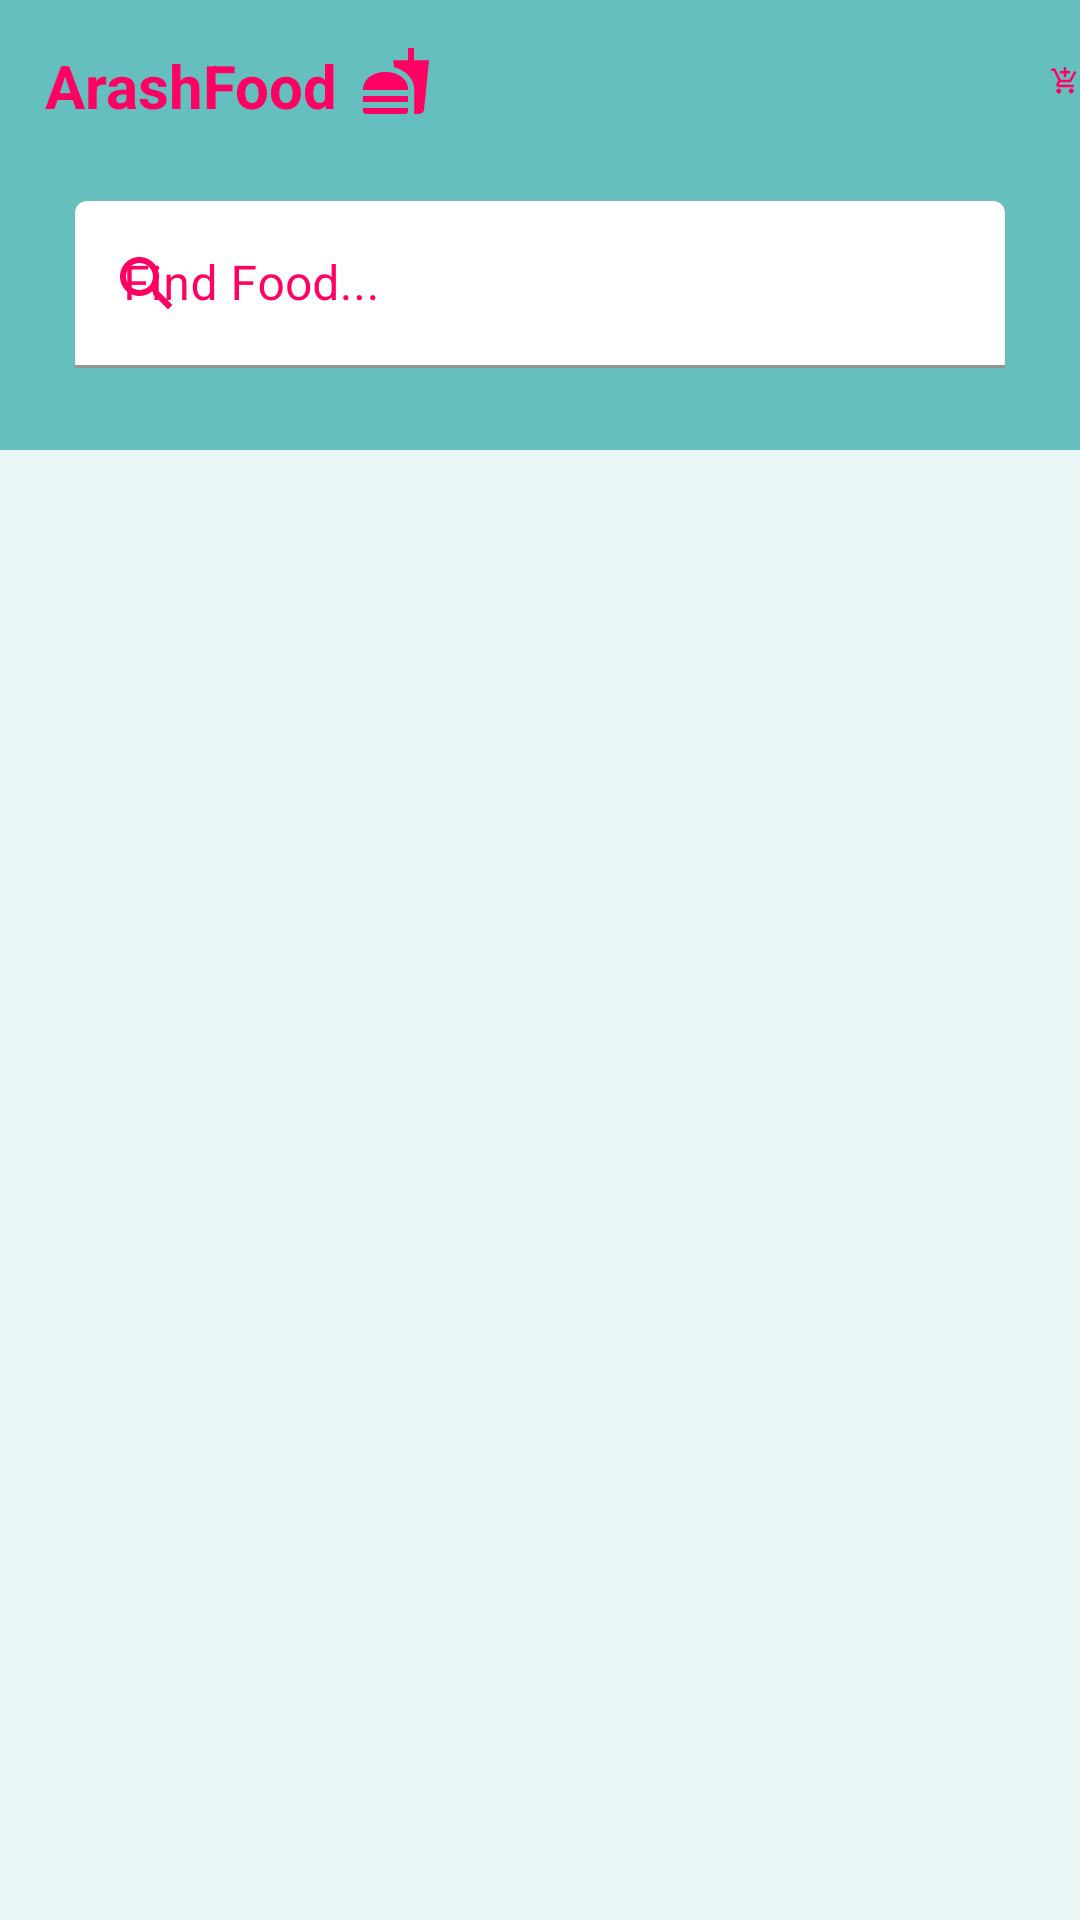

Layout XML and referenced resources for this Android screen:
<!-- AndroidManifest.xml: application theme Theme.ArashFood -->
<!-- res/layout/activity_main.xml -->
<?xml version="1.0" encoding="utf-8"?>
<LinearLayout xmlns:android="http://schemas.android.com/apk/res/android"
    xmlns:app="http://schemas.android.com/apk/res-auto"
    xmlns:tools="http://schemas.android.com/tools"
    android:layout_width="match_parent"
    android:layout_height="match_parent"
    tools:context=".MainActivity"
    android:background="#EAF6F6"
    android:orientation="vertical">


    <LinearLayout
        android:layout_width="match_parent"
        android:layout_height="150dp"
        android:orientation="vertical"
        android:background="#66BFBF">

        <FrameLayout
            android:layout_width="wrap_content"
            android:layout_height="wrap_content">

            <androidx.appcompat.widget.AppCompatTextView
                android:layout_width="wrap_content"
                android:layout_height="wrap_content"
                android:text="ArashFood"
                android:textSize="20dp"
                android:textColor="#FF0063"
                android:textStyle="bold"
                android:layout_marginLeft="15dp"
                android:layout_marginTop="15dp"/>

            <androidx.appcompat.widget.AppCompatImageView
                android:layout_width="wrap_content"
                android:layout_height="wrap_content"
                android:src="@drawable/ic_baseline_fastfood_24"
                android:layout_marginTop="15dp"
                android:layout_marginLeft="120dp"/>

            <androidx.appcompat.widget.AppCompatImageView
                android:id="@+id/addfood"
                android:layout_width="wrap_content"
                android:layout_height="wrap_content"
                android:src="@drawable/ic_baseline_add_shopping_cart_24"
                android:layout_marginLeft="350dp"
                android:layout_marginTop="15dp"/>

        </FrameLayout>

        <com.google.android.material.textfield.TextInputLayout
            android:id="@+id/textField"
            android:layout_width="match_parent"
            android:layout_height="wrap_content"
            android:hint="Find Food..."
            android:textColorHint="#FF0063"
            android:layout_margin="25dp"
            app:endIconMode="clear_text"
            app:startIconDrawable="@drawable/ic_baseline_search_24"
            app:startIconTint="#FF0063"
            app:boxBackgroundColor="@color/white"
            android:enabled="true"
            app:boxStrokeColor="#FF0063"
            app:hintTextColor="#FF0063">

            <com.google.android.material.textfield.TextInputEditText
                android:layout_width="match_parent"
                android:layout_height="wrap_content" />

        </com.google.android.material.textfield.TextInputLayout>

    </LinearLayout>

    <androidx.recyclerview.widget.RecyclerView
        tools:listitem="@layout/item_food"
        android:layout_width="match_parent"
        android:layout_height="match_parent"
        android:id="@+id/res"/>


</LinearLayout>
<!-- res/layout/item_food.xml (included above) -->
<?xml version="1.0" encoding="utf-8"?>
<androidx.constraintlayout.widget.ConstraintLayout xmlns:android="http://schemas.android.com/apk/res/android"
    xmlns:app="http://schemas.android.com/apk/res-auto"
    xmlns:tools="http://schemas.android.com/tools"
    android:layout_width="match_parent"
    android:layout_height="140dp"
    android:layout_marginLeft="8dp"
    android:layout_marginTop="4dp"
    android:layout_marginRight="4dp"
    android:layout_marginBottom="4dp">

    <androidx.cardview.widget.CardView
        android:layout_width="match_parent"
        android:layout_height="120dp"
        app:layout_constraintEnd_toEndOf="parent"
        app:layout_constraintStart_toStartOf="parent"
        app:layout_constraintTop_toTopOf="parent"
        app:cardCornerRadius="25dp"
        android:layout_margin="10dp"
        app:cardElevation="15dp"
        app:cardBackgroundColor="#EFEFEF">

        <androidx.constraintlayout.widget.ConstraintLayout
            android:layout_width="match_parent"
            android:layout_height="wrap_content">


            <androidx.appcompat.widget.AppCompatImageView
                android:id="@+id/img"
                android:layout_width="121dp"
                android:layout_height="112dp"
                android:layout_marginTop="4dp"
                android:src="@drawable/food_tst"
                app:layout_constraintEnd_toEndOf="parent"
                app:layout_constraintHorizontal_bias="0.067"
                app:layout_constraintStart_toStartOf="parent"
                app:layout_constraintTop_toTopOf="parent" />

            <androidx.appcompat.widget.AppCompatImageView
                android:id="@+id/clear"
                android:layout_width="wrap_content"
                android:layout_height="wrap_content"
                android:layout_marginEnd="16dp"
                android:src="@drawable/ic_baseline_clear_24"
                app:layout_constraintBottom_toBottomOf="parent"
                app:layout_constraintEnd_toEndOf="parent"
                app:layout_constraintTop_toTopOf="parent"
                app:layout_constraintVertical_bias="0.065" />

            <RatingBar
                android:id="@+id/ratingBar"
                style="@style/Widget.AppCompat.RatingBar.Small"
                android:layout_width="82dp"
                android:layout_height="17dp"
                android:layout_marginBottom="48dp"
                android:progressTint="#FF0063"
                android:rating="3"
                app:layout_constraintBottom_toBottomOf="parent"
                app:layout_constraintEnd_toEndOf="parent"
                app:layout_constraintHorizontal_bias="0.711"
                app:layout_constraintStart_toEndOf="@+id/textView3" />

            <TextView
                android:id="@+id/textView5"
                android:layout_width="wrap_content"
                android:layout_height="wrap_content"
                android:layout_marginEnd="28dp"
                android:text="10 rate"
                android:textColor="#FF0063"
                app:layout_constraintBottom_toBottomOf="parent"
                app:layout_constraintEnd_toEndOf="parent"
                app:layout_constraintTop_toBottomOf="@+id/ratingBar"
                app:layout_constraintVertical_bias="0.448" />

            <TextView
                android:id="@+id/textView"
                android:layout_width="wrap_content"
                android:layout_height="wrap_content"
                android:layout_marginStart="12dp"
                android:text="TextView"
                android:textColor="#FF0063"
                android:textSize="18sp"
                android:textStyle="bold"
                app:layout_constraintBottom_toTopOf="@+id/textView2"
                app:layout_constraintStart_toEndOf="@+id/img"
                app:layout_constraintTop_toTopOf="parent" />

            <TextView
                android:id="@+id/textView2"
                android:layout_width="wrap_content"
                android:layout_height="wrap_content"
                android:layout_marginStart="12dp"
                android:text="TextView"
                android:textColor="#F37878"
                android:textSize="15sp"
                app:layout_constraintBottom_toTopOf="@+id/textView3"
                app:layout_constraintStart_toEndOf="@+id/img"
                app:layout_constraintTop_toBottomOf="@+id/textView" />

            <TextView
                android:id="@+id/textView3"
                android:layout_width="wrap_content"
                android:layout_height="wrap_content"
                android:layout_marginStart="12dp"
                android:text="TextView"
                android:textColor="#F37878"
                android:textSize="15sp"
                app:layout_constraintBottom_toTopOf="@+id/textView4"
                app:layout_constraintStart_toEndOf="@+id/img"
                app:layout_constraintTop_toBottomOf="@+id/textView2" />

            <TextView
                android:id="@+id/textView4"
                android:layout_width="wrap_content"
                android:layout_height="wrap_content"
                android:layout_marginStart="12dp"
                android:text="TextView"
                android:textColor="#F37878"
                android:textSize="15sp"
                app:layout_constraintBottom_toBottomOf="parent"
                app:layout_constraintStart_toEndOf="@+id/img"
                app:layout_constraintTop_toBottomOf="@+id/textView3"
                tools:ignore="MissingConstraints" />


        </androidx.constraintlayout.widget.ConstraintLayout>


    </androidx.cardview.widget.CardView>


</androidx.constraintlayout.widget.ConstraintLayout>
<!-- resources referenced by this layout -->
<resources>
  <!-- drawable food_tst: png bitmap (drawable-v24, 10745 bytes) -->
  <!-- drawable ic_baseline_add_shopping_cart_24 (drawable) -->
  <vector android:height="24dp" android:tint="#FF0063"
      android:viewportHeight="24" android:viewportWidth="24"
      android:width="24dp" xmlns:android="http://schemas.android.com/apk/res/android">
      <path android:fillColor="@android:color/white" android:pathData="M11,9h2L13,6h3L16,4h-3L13,1h-2v3L8,4v2h3v3zM7,18c-1.1,0 -1.99,0.9 -1.99,2S5.9,22 7,22s2,-0.9 2,-2 -0.9,-2 -2,-2zM17,18c-1.1,0 -1.99,0.9 -1.99,2s0.89,2 1.99,2 2,-0.9 2,-2 -0.9,-2 -2,-2zM7.17,14.75l0.03,-0.12 0.9,-1.63h7.45c0.75,0 1.41,-0.41 1.75,-1.03l3.86,-7.01L19.42,4h-0.01l-1.1,2 -2.76,5L8.53,11l-0.13,-0.27L6.16,6l-0.95,-2 -0.94,-2L1,2v2h2l3.6,7.59 -1.35,2.45c-0.16,0.28 -0.25,0.61 -0.25,0.96 0,1.1 0.9,2 2,2h12v-2L7.42,15c-0.13,0 -0.25,-0.11 -0.25,-0.25z"/>
  </vector>
  <!-- drawable ic_baseline_clear_24 (drawable) -->
  <vector android:height="24dp" android:tint="#FF0063"
      android:viewportHeight="24" android:viewportWidth="24"
      android:width="24dp" xmlns:android="http://schemas.android.com/apk/res/android">
      <path android:fillColor="@android:color/white" android:pathData="M19,6.41L17.59,5 12,10.59 6.41,5 5,6.41 10.59,12 5,17.59 6.41,19 12,13.41 17.59,19 19,17.59 13.41,12z"/>
  </vector>
  <!-- drawable ic_baseline_fastfood_24 (drawable) -->
  <vector android:height="24dp" android:tint="#FF0063"
      android:viewportHeight="24" android:viewportWidth="24"
      android:width="24dp" xmlns:android="http://schemas.android.com/apk/res/android">
      <path android:fillColor="@android:color/white" android:pathData="M18.06,22.99h1.66c0.84,0 1.53,-0.64 1.63,-1.46L23,5.05h-5L18,1h-1.97v4.05h-4.97l0.3,2.34c1.71,0.47 3.31,1.32 4.27,2.26 1.44,1.42 2.43,2.89 2.43,5.29v8.05zM1,21.99L1,21h15.03v0.99c0,0.55 -0.45,1 -1.01,1L2.01,22.99c-0.56,0 -1.01,-0.45 -1.01,-1zM16.03,14.99c0,-8 -15.03,-8 -15.03,0h15.03zM1.02,17h15v2h-15z"/>
  </vector>
  <!-- drawable ic_baseline_search_24 (drawable) -->
  <vector android:height="24dp" android:tint="#FF0063"
      android:viewportHeight="24" android:viewportWidth="24"
      android:width="24dp" xmlns:android="http://schemas.android.com/apk/res/android">
      <path android:fillColor="@android:color/white" android:pathData="M15.5,14h-0.79l-0.28,-0.27C15.41,12.59 16,11.11 16,9.5 16,5.91 13.09,3 9.5,3S3,5.91 3,9.5 5.91,16 9.5,16c1.61,0 3.09,-0.59 4.23,-1.57l0.27,0.28v0.79l5,4.99L20.49,19l-4.99,-5zM9.5,14C7.01,14 5,11.99 5,9.5S7.01,5 9.5,5 14,7.01 14,9.5 11.99,14 9.5,14z"/>
  </vector>
  <style name="Theme.ArashFood" parent="Theme.MaterialComponents.DayNight.NoActionBar">
          
          <item name="colorPrimary">@color/purple_500</item>
          <item name="colorPrimaryVariant">@color/purple_700</item>
          <item name="colorOnPrimary">@color/white</item>
          
          <item name="colorSecondary">@color/teal_200</item>
          <item name="colorSecondaryVariant">@color/teal_700</item>
          <item name="colorOnSecondary">@color/black</item>
          
          <item name="android:statusBarColor" tools:targetApi="l">?attr/colorPrimaryVariant</item>
          
      </style>
  <!-- not gathered from this repository: default colours our renderer supplied (Android Studio template values) -->
  <color name="purple_500">#FF6200EE</color>
  <color name="purple_700">#FF3700B3</color>
  <color name="teal_200">#FF03DAC5</color>
  <color name="teal_700">#FF018786</color>
  <color name="black">#FF000000</color>
  <color name="white">#FFFFFFFF</color>
</resources>
